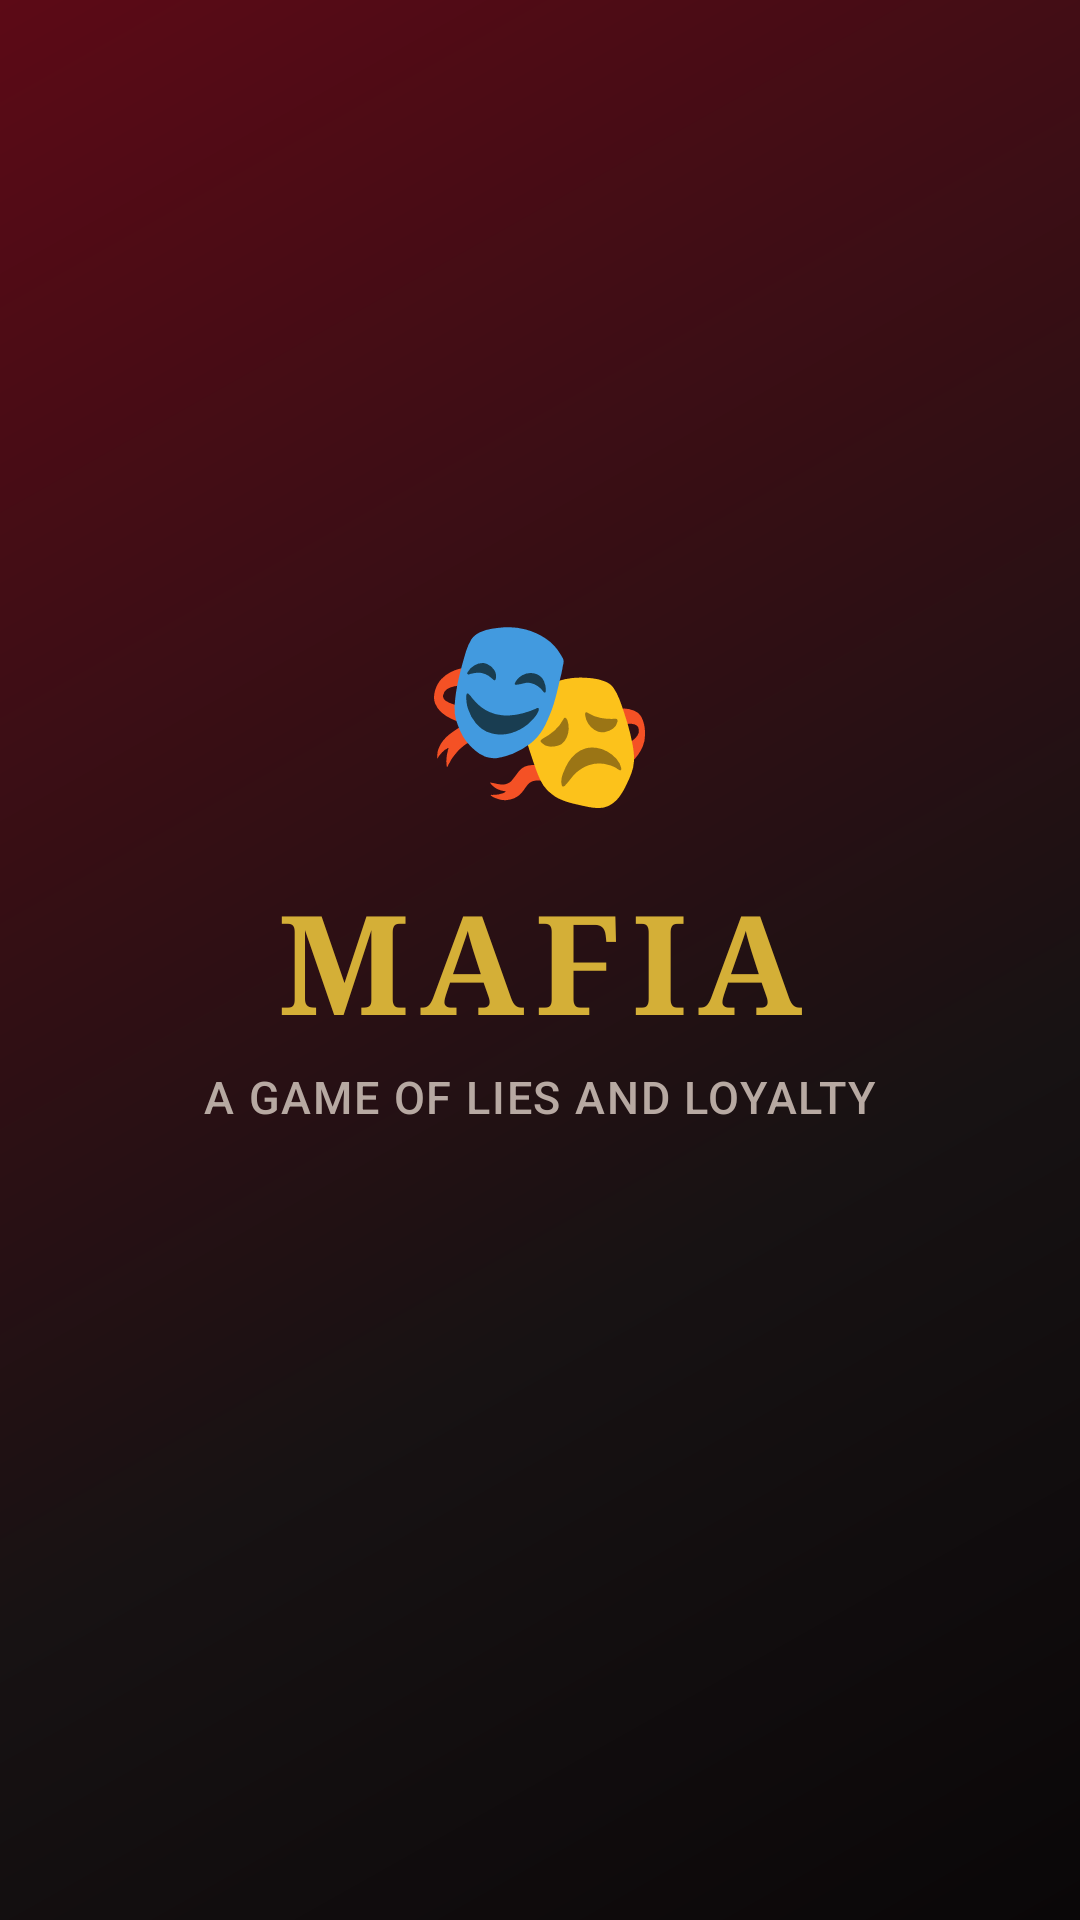

Layout XML and referenced resources for this Android screen:
<!-- AndroidManifest.xml: application theme Theme.MafiaGame -->
<!-- res/layout/activity_splash.xml -->
<?xml version="1.0" encoding="utf-8"?>
<LinearLayout xmlns:android="http://schemas.android.com/apk/res/android"
    android:orientation="vertical"
    android:layout_width="match_parent"
    android:layout_height="match_parent"
    android:gravity="center"
    android:padding="32dp">

    <TextView
        android:layout_width="wrap_content"
        android:layout_height="wrap_content"
        android:text="🎭"
        android:textSize="64sp"
        android:layout_marginBottom="12dp"/>

    <TextView
        android:layout_width="wrap_content"
        android:layout_height="wrap_content"
        android:text="MAFIA"
        style="@style/Mafia.Title"
        android:textSize="46sp"
        android:layout_marginBottom="4dp"/>

    <TextView
        android:layout_width="wrap_content"
        android:layout_height="wrap_content"
        android:text="A GAME OF LIES AND LOYALTY"
        style="@style/Mafia.Subtitle"
        android:layout_marginBottom="48dp"/>

    <TextView
        android:id="@+id/punchlineText"
        android:layout_width="match_parent"
        android:layout_height="wrap_content"
        android:gravity="center"
        android:textColor="@color/text_primary"
        android:textSize="18sp"
        android:fontFamily="sans-serif-medium"
        android:textStyle="italic"
        android:alpha="0"/>

</LinearLayout>
<!-- resources referenced by this layout -->
<resources>
  <color name="text_primary">#F5EFE6</color>
  <style name="Mafia.Subtitle" parent="">
          <item name="android:textColor">@color/text_secondary</item>
          <item name="android:textSize">15sp</item>
          <item name="android:fontFamily">sans-serif-medium</item>
          <item name="android:letterSpacing">0.04</item>
      </style>
  <style name="Mafia.Title" parent="">
          <item name="android:textColor">@color/gold</item>
          <item name="android:textSize">34sp</item>
          <item name="android:textStyle">bold</item>
          <item name="android:fontFamily">serif</item>
          <item name="android:letterSpacing">0.08</item>
      </style>
  <style name="Theme.MafiaGame" parent="Theme.AppCompat.NoActionBar">
          <item name="colorPrimary">@color/red_primary</item>
          <item name="colorPrimaryDark">@color/black</item>
          <item name="colorAccent">@color/gold</item>
          <item name="android:windowBackground">@drawable/bg_app_gradient</item>
          <item name="android:statusBarColor">@color/black</item>
          <item name="android:navigationBarColor">@color/black</item>
          <item name="android:textColor">@color/text_primary</item>
          <item name="android:editTextColor">@color/text_primary</item>
          <item name="android:textColorHint">@color/text_muted</item>
      </style>
  <color name="text_secondary">#B7A9A2</color>
  <color name="gold">#D4AF37</color>
  <color name="red_primary">#D7263D</color>
  <color name="black">#0A0708</color>
  <!-- drawable bg_app_gradient (drawable) -->
  <?xml version="1.0" encoding="utf-8"?>
  <shape xmlns:android="http://schemas.android.com/apk/res/android" android:shape="rectangle">
      <gradient
          android:type="linear"
          android:angle="135"
          android:startColor="@color/black"
          android:centerColor="@color/black_surface"
          android:endColor="@color/red_dark"
          android:centerX="0.35"/>
  </shape>
  <color name="text_muted">#8A7A75</color>
  <color name="black_surface">#171213</color>
  <color name="red_dark">#5C0A16</color>
</resources>
